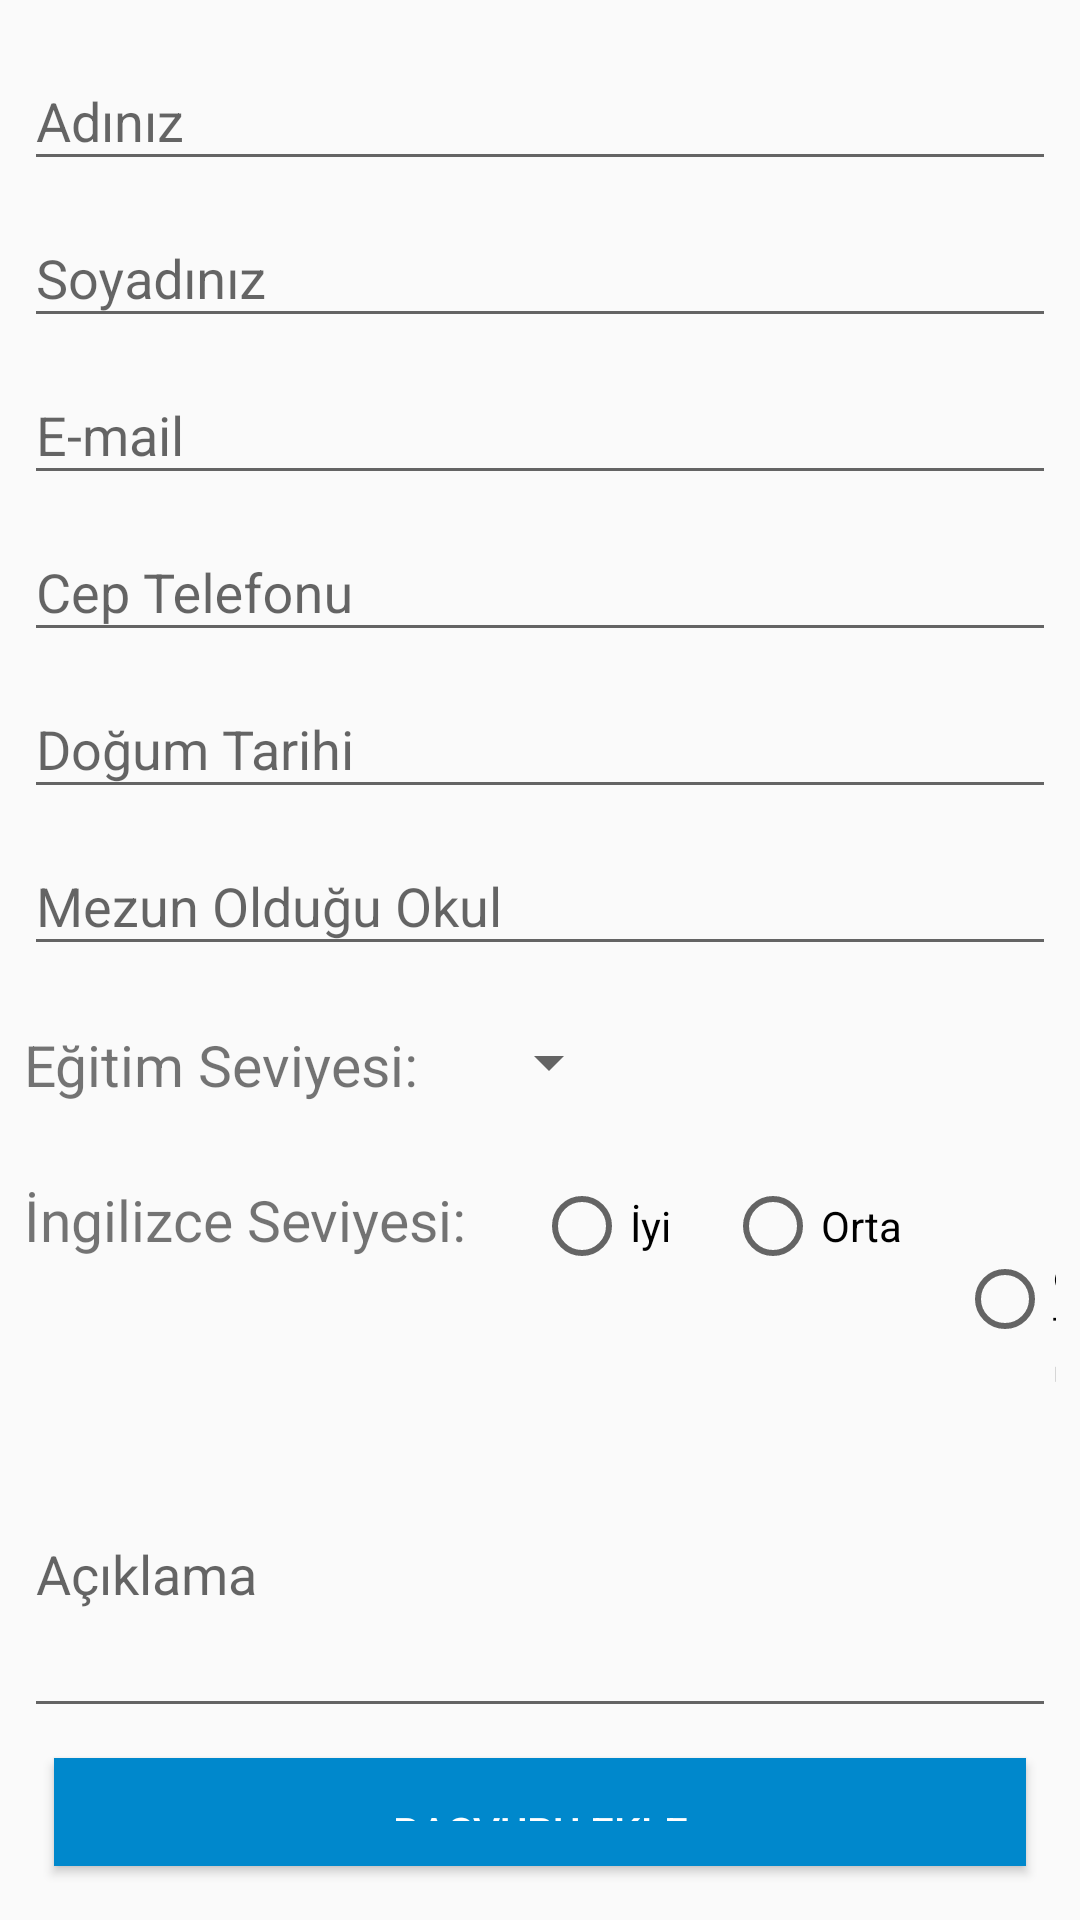

Layout XML and referenced resources for this Android screen:
<!-- AndroidManifest.xml: application theme MyMaterialTheme -->
<!-- res/layout/activity_yeni_basvuru_ekle.xml -->
<?xml version="1.0" encoding="utf-8"?>
<LinearLayout xmlns:android="http://schemas.android.com/apk/res/android"
    xmlns:app="http://schemas.android.com/apk/res-auto"
    xmlns:tools="http://schemas.android.com/tools"
    android:layout_width="match_parent"
    android:layout_height="match_parent"
    android:gravity="center"
    android:orientation="vertical"
    android:padding="8dp"
    tools:context="com.example.jobapplication.YeniBasvuruEkleActivity">


    <com.google.android.material.textfield.TextInputLayout
        android:id="@+id/adayAdi"
        android:layout_height="wrap_content"
        android:layout_width="match_parent">

        <com.google.android.material.textfield.TextInputEditText
            android:layout_width="match_parent"
            android:layout_height="wrap_content"
            android:inputType="textPersonName"
            android:layout_marginTop="10dp"
            android:hint="Adınız" />

    </com.google.android.material.textfield.TextInputLayout>



    <com.google.android.material.textfield.TextInputLayout
        android:id="@+id/adaySoyadi"
        android:layout_height="wrap_content"
        android:layout_width="match_parent">
        <com.google.android.material.textfield.TextInputEditText
            android:layout_width="match_parent"
            android:layout_height="wrap_content"
            android:inputType="text"
            android:layout_marginTop="10dp"
            android:hint="Soyadınız" />

    </com.google.android.material.textfield.TextInputLayout>

    <com.google.android.material.textfield.TextInputLayout
        android:id="@+id/adayEmail"
        android:layout_height="wrap_content"
        android:layout_width="match_parent">
        <com.google.android.material.textfield.TextInputEditText
            android:layout_width="match_parent"
            android:layout_height="wrap_content"
            android:inputType="textEmailAddress"
            android:layout_marginTop="10dp"
            android:hint="E-mail" />

    </com.google.android.material.textfield.TextInputLayout>

    <com.google.android.material.textfield.TextInputLayout
        android:id="@+id/adayCep"
        android:layout_height="wrap_content"
        android:layout_width="match_parent">
        <com.google.android.material.textfield.TextInputEditText
            android:layout_width="match_parent"
            android:layout_height="wrap_content"
            android:inputType="phone"
            android:layout_marginTop="10dp"
            android:hint="Cep Telefonu" />

    </com.google.android.material.textfield.TextInputLayout>

    <com.google.android.material.textfield.TextInputLayout
        android:id="@+id/adayDogum"
        android:layout_height="wrap_content"
        android:layout_width="match_parent">
        <EditText
            android:id="@+id/dogumTarihi"
            android:layout_width="match_parent"
            android:layout_height="wrap_content"
            android:inputType="date"
            android:layout_marginTop="10dp"
            android:hint="Doğum Tarihi" />

    </com.google.android.material.textfield.TextInputLayout>


    <com.google.android.material.textfield.TextInputLayout
        android:id="@+id/adayMezunOkul"
        android:layout_height="wrap_content"
        android:layout_width="match_parent">
        <com.google.android.material.textfield.TextInputEditText
            android:layout_width="match_parent"
            android:layout_height="wrap_content"
            android:inputType="text"
            android:layout_marginTop="10dp"
            android:hint="Mezun Olduğu Okul" />

    </com.google.android.material.textfield.TextInputLayout>

    <LinearLayout
        android:layout_width="wrap_content"
        android:layout_height="wrap_content"
        android:orientation="horizontal"
        android:layout_gravity="left"
        android:layout_marginTop="20dp"
        android:layout_marginBottom="20dp">
    <TextView
        android:layout_width="wrap_content"
        android:layout_height="wrap_content"
        android:text="Eğitim Seviyesi: "
        android:textSize="19sp"
        android:textStyle="normal"
        android:layout_marginRight="15dp"/>
    <Spinner
        android:id="@+id/adayEgitimSeviyesi"
        android:layout_width="wrap_content"
        android:layout_height="wrap_content"/>

    </LinearLayout>
    <RadioGroup
        android:id="@+id/adayIngilizceSeviye"
        android:layout_width="wrap_content"
        android:layout_height="wrap_content"
        android:orientation="horizontal"
        android:layout_gravity="left"
        android:layout_marginTop="5dp">
        <TextView
            android:layout_width="wrap_content"
            android:layout_height="wrap_content"
            android:text="İngilizce Seviyesi: "
            android:textSize="19sp"
            android:textStyle="normal"
            android:layout_marginRight="18dp"/>
        <RadioButton
            android:id="@+id/seviyeIyi"
            android:layout_width="wrap_content"
            android:layout_height="wrap_content"
            android:text="İyi"
            android:layout_marginRight="18dp"/>
        <RadioButton
            android:id="@+id/seviyeOrta"
            android:layout_width="wrap_content"
            android:layout_height="wrap_content"
            android:text="Orta"
            android:layout_marginRight="18dp"/>
        <RadioButton
            android:id="@+id/seviyeKotu"
            android:layout_width="wrap_content"
            android:layout_height="wrap_content"
            android:text="Kötü" />

    </RadioGroup>

    <com.google.android.material.textfield.TextInputLayout
        android:id="@+id/adayAciklama"
        android:layout_height="wrap_content"
        android:layout_width="match_parent">
        <com.google.android.material.textfield.TextInputEditText
            android:layout_width="match_parent"
            android:layout_height="wrap_content"
            android:inputType="textMultiLine"
            android:hint="Açıklama"
            android:lines="6"
            android:maxLines="8"
            android:minLines="4"
            android:scrollbars="vertical" />

    </com.google.android.material.textfield.TextInputLayout>

    <Button
        android:id="@+id/btnBasvuruEkle"
        android:layout_width="match_parent"
        android:layout_height="wrap_content"
        android:text="Başvuru Ekle"
        android:textColor="#FFFFFF"
        android:layout_margin="10dp"
        android:padding="15dp"
        android:background="@color/colorPrimary"/>
</LinearLayout>
<!-- resources referenced by this layout -->
<resources>
  <color name="colorPrimary">#0088cc</color>
  <style name="MyMaterialTheme" parent="MyMaterialTheme.Base">
  
      </style>
  <style name="MyMaterialTheme.Base" parent="Theme.AppCompat.Light.DarkActionBar">
          <item name="windowNoTitle">true</item>
          <item name="windowActionBar">false</item>
          <item name="colorPrimary">@color/colorPrimary</item>
          <item name="colorPrimaryDark">@color/colorPrimaryDark</item>
          <item name="colorAccent">@color/activatedLine</item>
      </style>
  <color name="colorPrimaryDark">#0071AA</color>
  <color name="activatedLine">#FF8000</color>
</resources>
